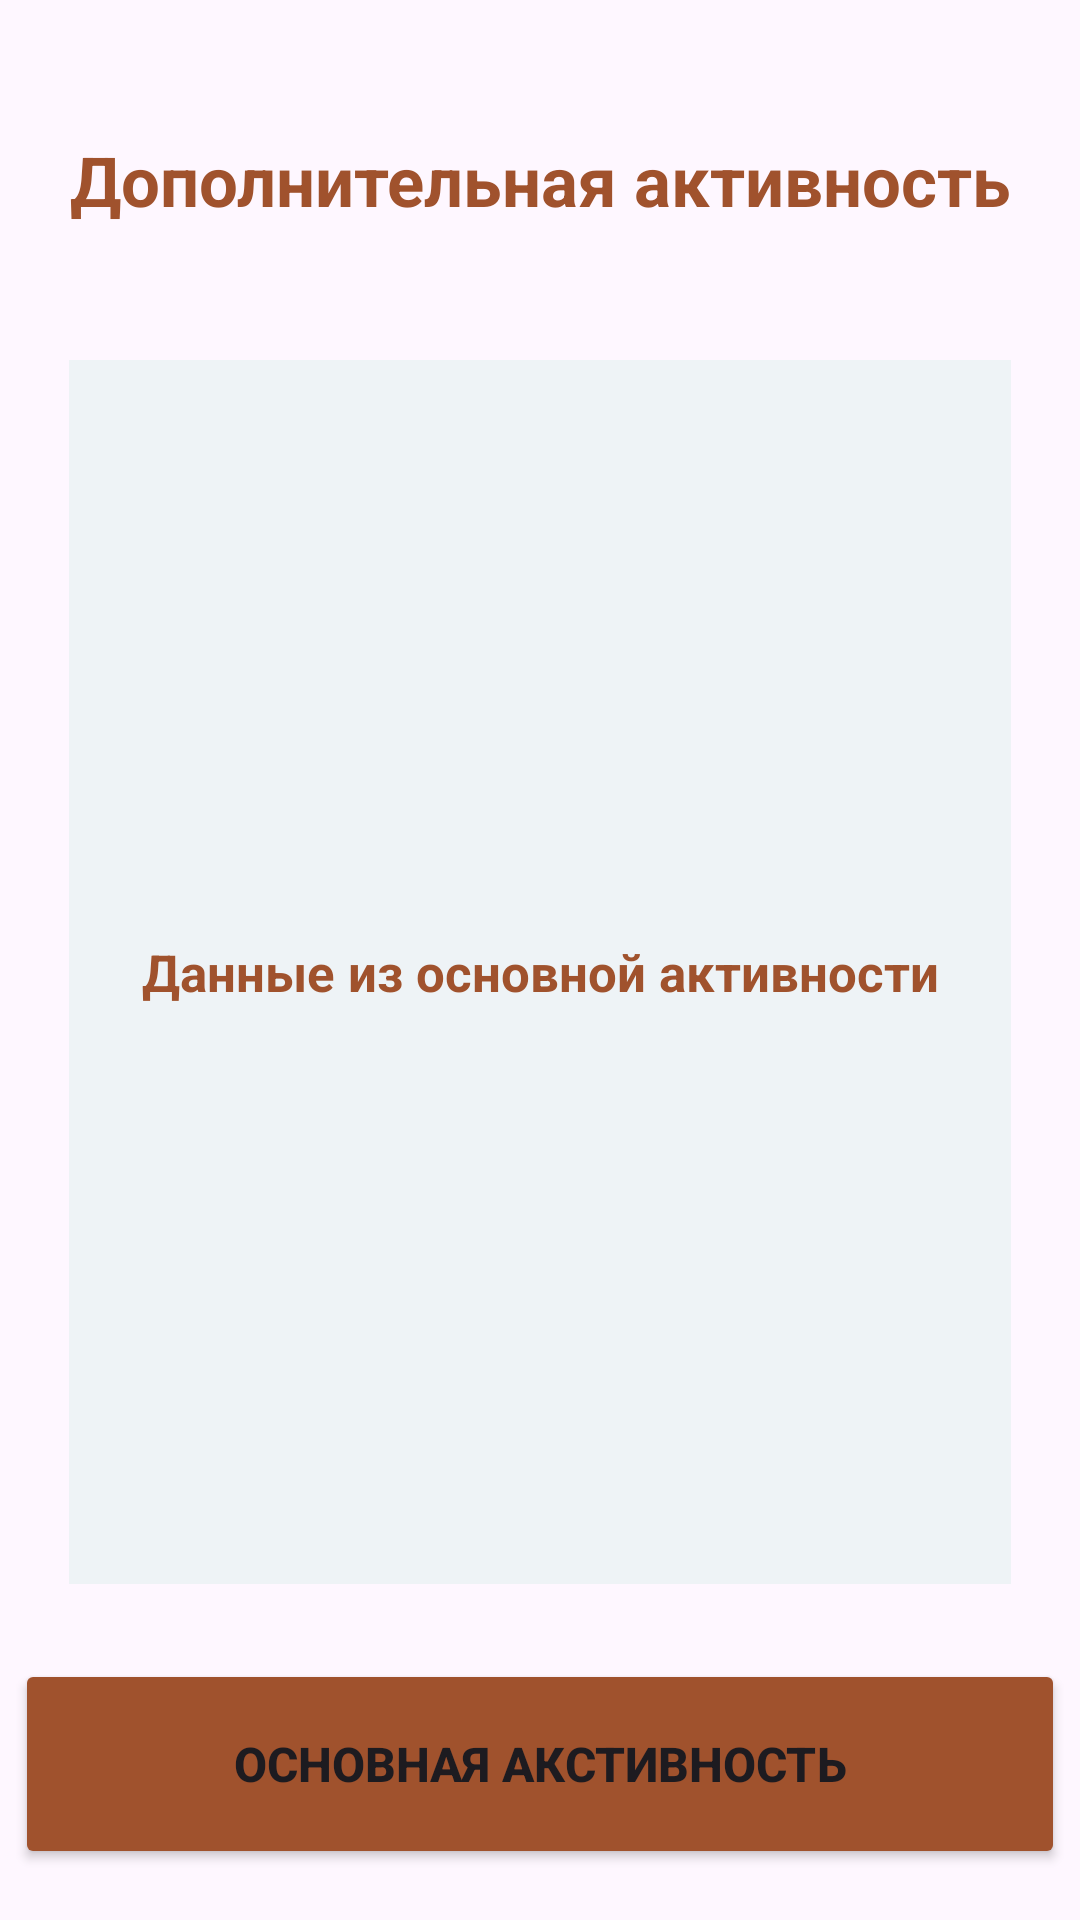

Produce the Android XML layout that renders to this screen, including the resource entries it uses.
<!-- AndroidManifest.xml: application theme Theme.Traine2 -->
<!-- res/layout/activity_second.xml -->
<?xml version="1.0" encoding="utf-8"?>
<androidx.constraintlayout.widget.ConstraintLayout xmlns:android="http://schemas.android.com/apk/res/android"
    xmlns:app="http://schemas.android.com/apk/res-auto"
    xmlns:tools="http://schemas.android.com/tools"
    android:layout_width="match_parent"
    android:layout_height="match_parent"
    tools:context=".SecondActivity">
    <TextView
        android:id="@+id/textView"
        android:layout_width="350dp"
        android:layout_height="70dp"
        android:layout_marginTop="25dp"
        android:text="Дополнительная активность"
        android:textSize="23sp"
        android:gravity="center"
        android:textStyle="bold"
        android:textColor="#A0522D"
        app:layout_constraintEnd_toEndOf="parent"
        app:layout_constraintStart_toStartOf="parent"
        app:layout_constraintTop_toTopOf="parent"/>

    <TextView
        android:id="@+id/dataMainActivity"
        android:layout_width="314dp"
        android:layout_height="408dp"
        android:layout_marginTop="25dp"
        android:background="#EEF3F6"
        android:gravity="center"
        android:hint="Данные из основной активности"
        android:textColor="#A0522D"
        android:textColorHint="#A0522D"
        android:textSize="17sp"
        android:textStyle="bold"
        app:layout_constraintEnd_toEndOf="parent"
        app:layout_constraintStart_toStartOf="parent"
        app:layout_constraintTop_toBottomOf="@id/textView" />

    <Button
        android:id="@+id/button"
        android:layout_width="350dp"
        android:layout_height="70dp"
        android:layout_marginTop="25dp"
        android:backgroundTint="#A0522D"
        android:gravity="center"
        android:text="Основная акстивность"
        android:textSize="16sp"
        android:textStyle="bold"
        app:layout_constraintEnd_toEndOf="parent"
        app:layout_constraintHorizontal_bias="0.491"
        app:layout_constraintStart_toStartOf="parent"
        app:layout_constraintTop_toBottomOf="@+id/dataMainActivity" />


</androidx.constraintlayout.widget.ConstraintLayout>
<!-- resources referenced by this layout -->
<resources>
  <style name="Theme.Traine2" parent="Base.Theme.Traine2" />
  <style name="Base.Theme.Traine2" parent="Theme.Material3.DayNight.NoActionBar">
          
          
      </style>
</resources>
